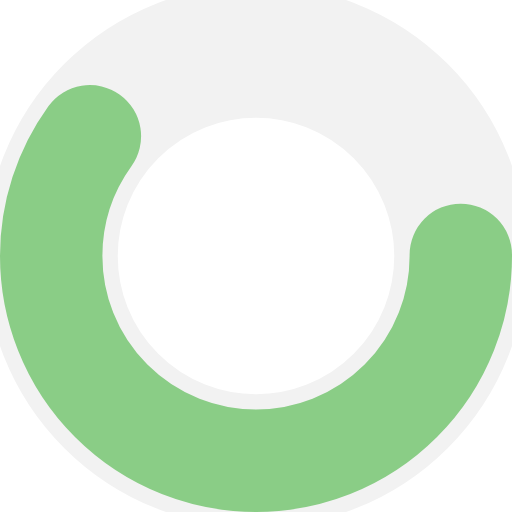
t = 0.00 s
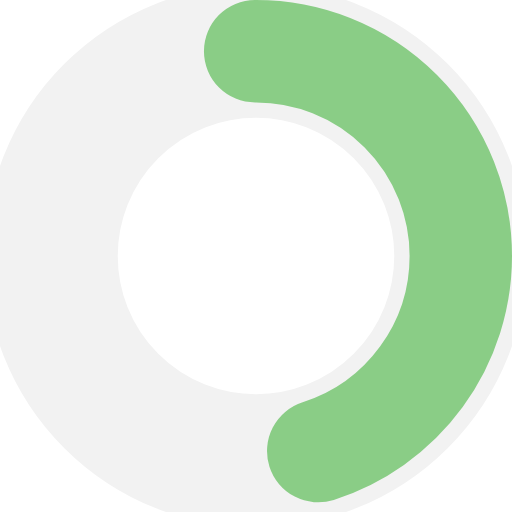
t = 0.25 s
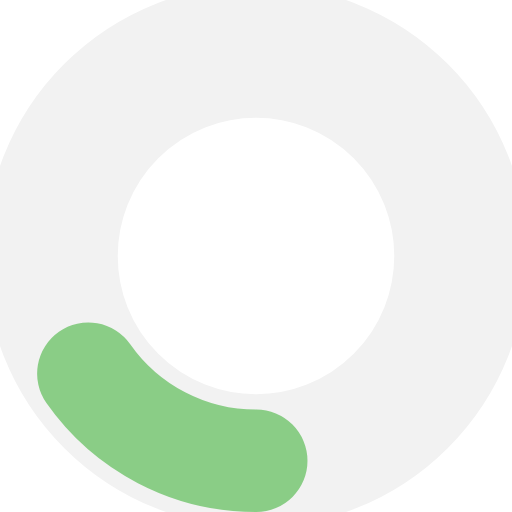
t = 0.75 s
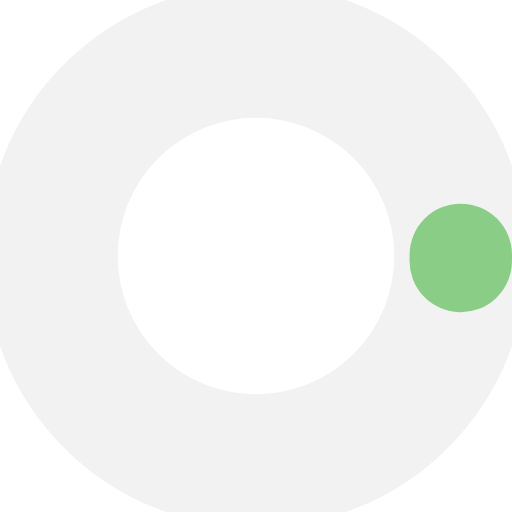
t = 1.00 s
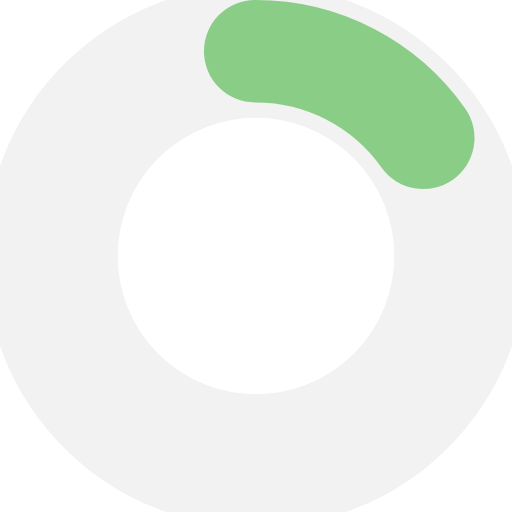
t = 1.25 s
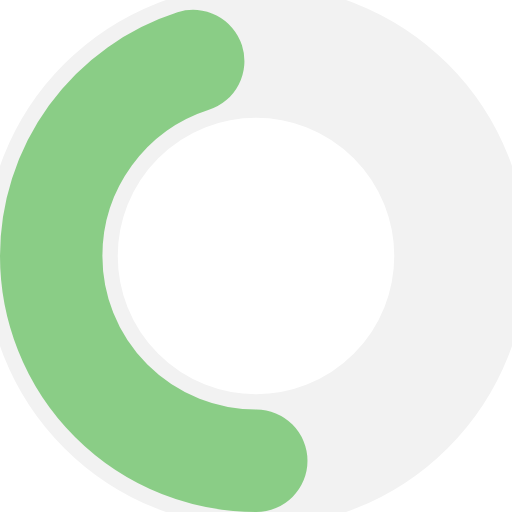
t = 1.75 s

The animated SVG that drew these frames (rendered in a browser with its animation timeline set to each time). Animation: 2 SMIL elements (animate=2); one cycle of 2.00 s, repeats indefinitely.

<?xml version="1.0" encoding="utf-8"?><svg width='188px' height='188px' xmlns="http://www.w3.org/2000/svg" viewBox="0 0 100 100" preserveAspectRatio="xMidYMid" class="uil-ring-alt"><rect x="0" y="0" width="100" height="100" fill="none" class="bk"></rect><circle cx="50" cy="50" r="40" stroke="#f2f2f2" fill="none" stroke-width="26" stroke-linecap="round"></circle><circle cx="50" cy="50" r="40" stroke="#8acd86" fill="none" stroke-width="20" stroke-linecap="round"><animate attributeName="stroke-dashoffset" dur="2s" repeatCount="indefinite" from="0" to="502"></animate><animate attributeName="stroke-dasharray" dur="2s" repeatCount="indefinite" values="150.6 100.4;1 250;150.6 100.4"></animate></circle></svg>